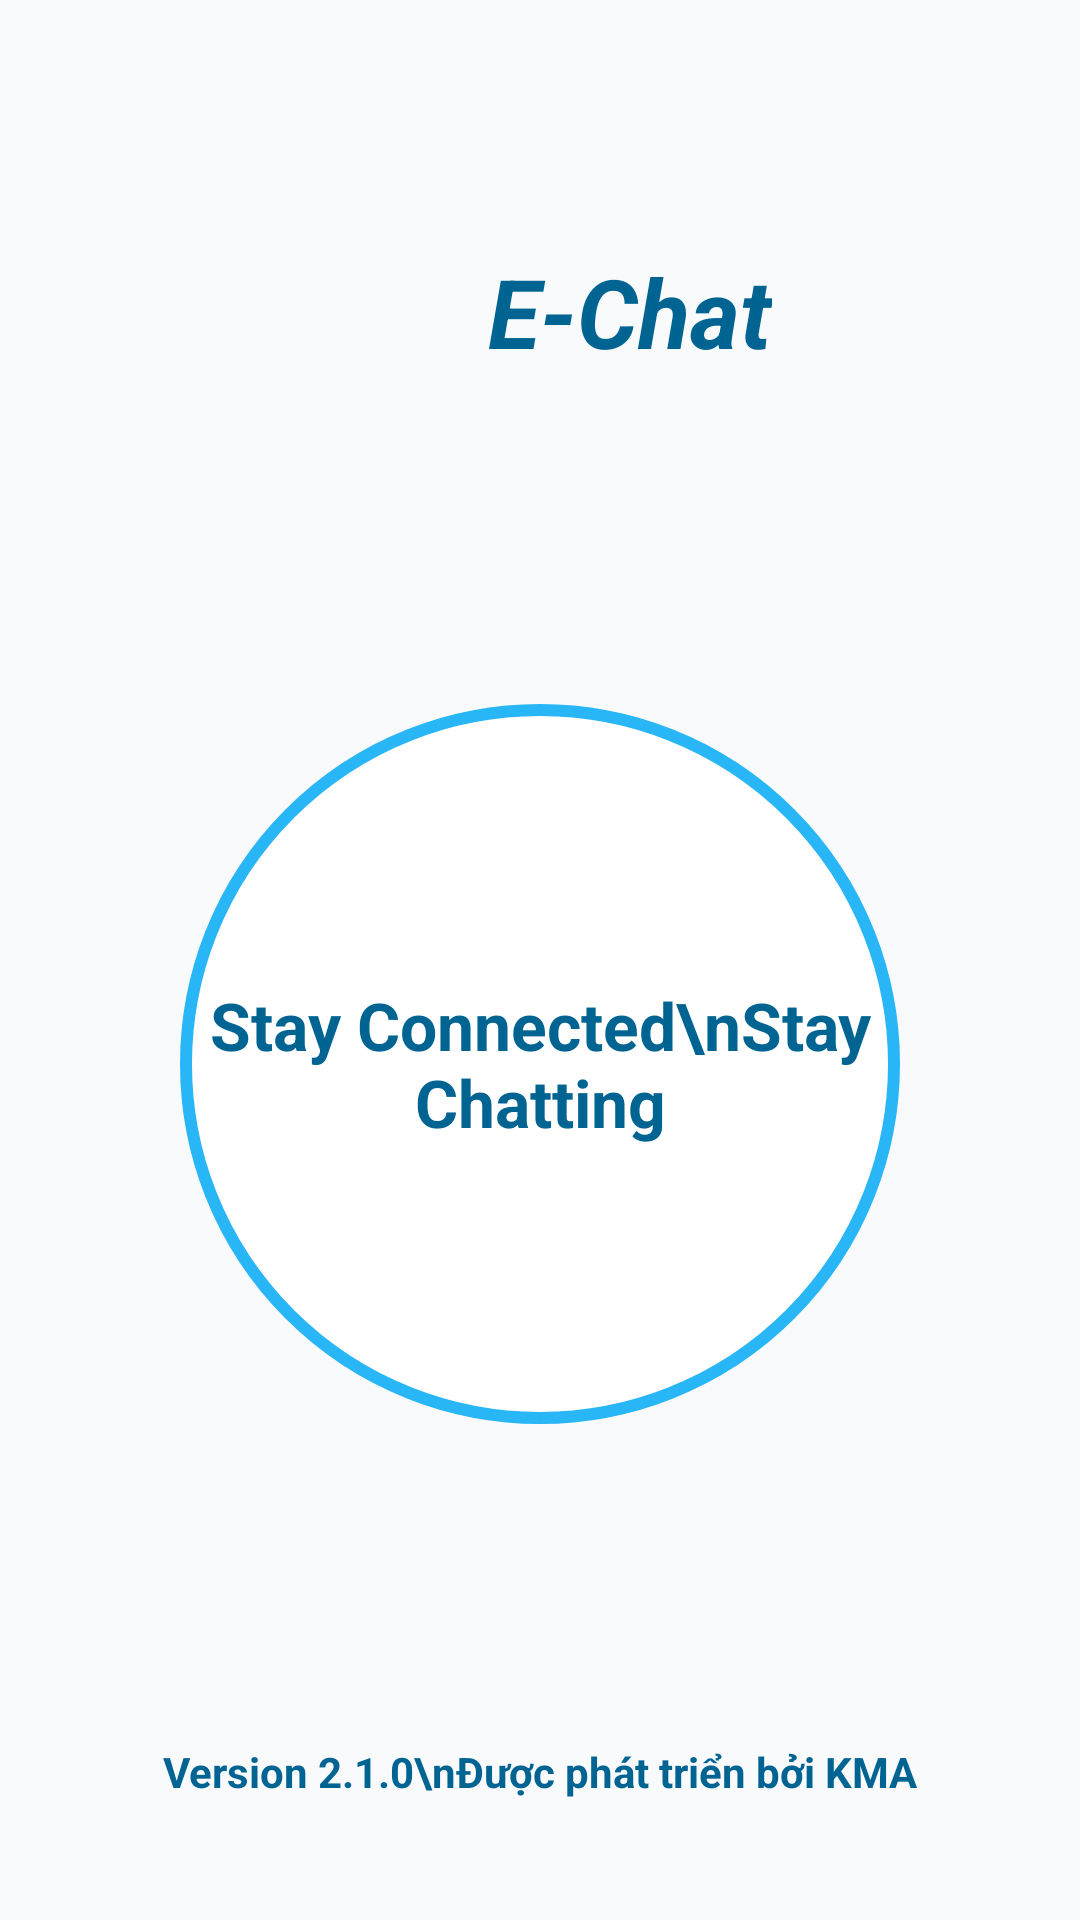

This screen was rendered from an Android layout file. Write that file and the resources it references.
<!-- AndroidManifest.xml: application theme Theme.Chat_App -->
<!-- res/layout/fragment_splash.xml -->
<?xml version="1.0" encoding="utf-8"?>
<androidx.constraintlayout.widget.ConstraintLayout xmlns:android="http://schemas.android.com/apk/res/android"
    xmlns:app="http://schemas.android.com/apk/res-auto"
    xmlns:tools="http://schemas.android.com/tools"
    android:layout_width="match_parent"
    android:layout_height="match_parent"
    android:background="?attr/colorSurface"
    tools:context=".ui.common.SplashFragment">

    
    <LinearLayout
        android:id="@+id/logo_layout"
        android:layout_width="wrap_content"
        android:layout_height="wrap_content"
        android:layout_marginTop="80dp"
        android:gravity="center_vertical"
        android:orientation="horizontal"
        app:layout_constraintEnd_toEndOf="parent"
        app:layout_constraintStart_toStartOf="parent"
        app:layout_constraintTop_toTopOf="parent">

        <ImageView
            android:layout_width="48dp"
            android:layout_height="48dp"
            android:src="@drawable/ic_chat"
            app:tint="?attr/colorPrimary" />

        <TextView
            android:layout_width="wrap_content"
            android:layout_height="wrap_content"
            android:layout_marginStart="12dp"
            android:text="E-Chat"
            android:textColor="?attr/colorPrimary"
            android:textSize="32sp"
            android:textStyle="bold|italic" />
    </LinearLayout>

    
    <RelativeLayout
        android:layout_width="240dp"
        android:layout_height="240dp"
        android:background="@drawable/bg_circle_outline"
        app:layout_constraintBottom_toTopOf="@+id/devInfo"
        app:layout_constraintEnd_toEndOf="parent"
        app:layout_constraintStart_toStartOf="parent"
        app:layout_constraintTop_toBottomOf="@+id/logo_layout">

        <TextView
            android:layout_width="wrap_content"
            android:layout_height="wrap_content"
            android:layout_centerInParent="true"
            android:gravity="center"
            android:text="Stay Connected\nStay Chatting"
            android:textColor="?attr/colorPrimary"
            android:textSize="22sp"
            android:textStyle="bold" />
    </RelativeLayout>

    
    <TextView
        android:id="@+id/devInfo"
        android:layout_width="wrap_content"
        android:layout_height="wrap_content"
        android:layout_marginBottom="40dp"
        android:gravity="center"
        android:text="Version 2.1.0\nĐược phát triển bởi KMA"
        android:textColor="?attr/colorPrimary"
        android:textSize="14sp"
        android:textStyle="bold"
        app:layout_constraintBottom_toBottomOf="parent"
        app:layout_constraintEnd_toEndOf="parent"
        app:layout_constraintStart_toStartOf="parent" />

</androidx.constraintlayout.widget.ConstraintLayout>
<!-- resources referenced by this layout -->
<resources>
  <!-- drawable bg_circle_outline (drawable) -->
  <?xml version="1.0" encoding="utf-8"?>
  <shape xmlns:android="http://schemas.android.com/apk/res/android" android:shape="oval">
      
      <stroke android:width="4dp" android:color="#29B6F6" />
      <solid android:color="#FFFFFF" />
  </shape>
  <style name="Theme.Chat_App" parent="Base.Theme.Chat_App" />
  <style name="Base.Theme.Chat_App" parent="Theme.Material3.DayNight.NoActionBar">
          
          <item name="colorPrimary">@color/md_theme_light_primary</item>
          <item name="colorOnPrimary">@color/md_theme_light_onPrimary</item>
          <item name="colorPrimaryContainer">@color/md_theme_light_primaryContainer</item>
          <item name="colorOnPrimaryContainer">@color/md_theme_light_onPrimaryContainer</item>
  
          
          <item name="colorSecondary">@color/md_theme_light_secondary</item>
          <item name="colorOnSecondary">@color/md_theme_light_onSecondary</item>
          <item name="colorSecondaryContainer">@color/md_theme_light_secondaryContainer</item>
          <item name="colorOnSecondaryContainer">@color/md_theme_light_onSecondaryContainer</item>
  
          
          <item name="colorTertiary">@color/md_theme_light_tertiary</item>
          <item name="colorOnTertiary">@color/md_theme_light_onTertiary</item>
          <item name="colorTertiaryContainer">@color/md_theme_light_tertiaryContainer</item>
          <item name="colorOnTertiaryContainer">@color/md_theme_light_onTertiaryContainer</item>
  
          
          <item name="android:windowBackground">@color/md_theme_light_background</item>
          <item name="colorSurface">@color/md_theme_light_surface</item>
          <item name="colorOnSurface">@color/md_theme_light_onSurface</item>
          <item name="colorOutline">@color/md_theme_light_outline</item>
  
          
          <item name="android:statusBarColor">?attr/colorSurface</item>
          <item name="android:windowLightStatusBar" tools:targetApi="m">true</item>
          <item name="android:navigationBarColor">?attr/colorSurface</item>
      </style>
  <color name="md_theme_light_primary">#006493</color>
  <color name="md_theme_light_onPrimary">#FFFFFF</color>
  <color name="md_theme_light_primaryContainer">#CAE6FF</color>
  <color name="md_theme_light_onPrimaryContainer">#001E30</color>
  <color name="md_theme_light_secondary">#50606E</color>
  <color name="md_theme_light_onSecondary">#FFFFFF</color>
  <color name="md_theme_light_secondaryContainer">#D3E5F5</color>
  <color name="md_theme_light_onSecondaryContainer">#0C1D29</color>
  <color name="md_theme_light_tertiary">#65587E</color>
  <color name="md_theme_light_onTertiary">#FFFFFF</color>
  <color name="md_theme_light_tertiaryContainer">#EBDCFF</color>
  <color name="md_theme_light_onTertiaryContainer">#201637</color>
  <color name="md_theme_light_background">#F8FAFC</color>
  <color name="md_theme_light_surface">#F8FAFC</color>
  <color name="md_theme_light_onSurface">#191C1E</color>
  <color name="md_theme_light_outline">#71787E</color>
</resources>
